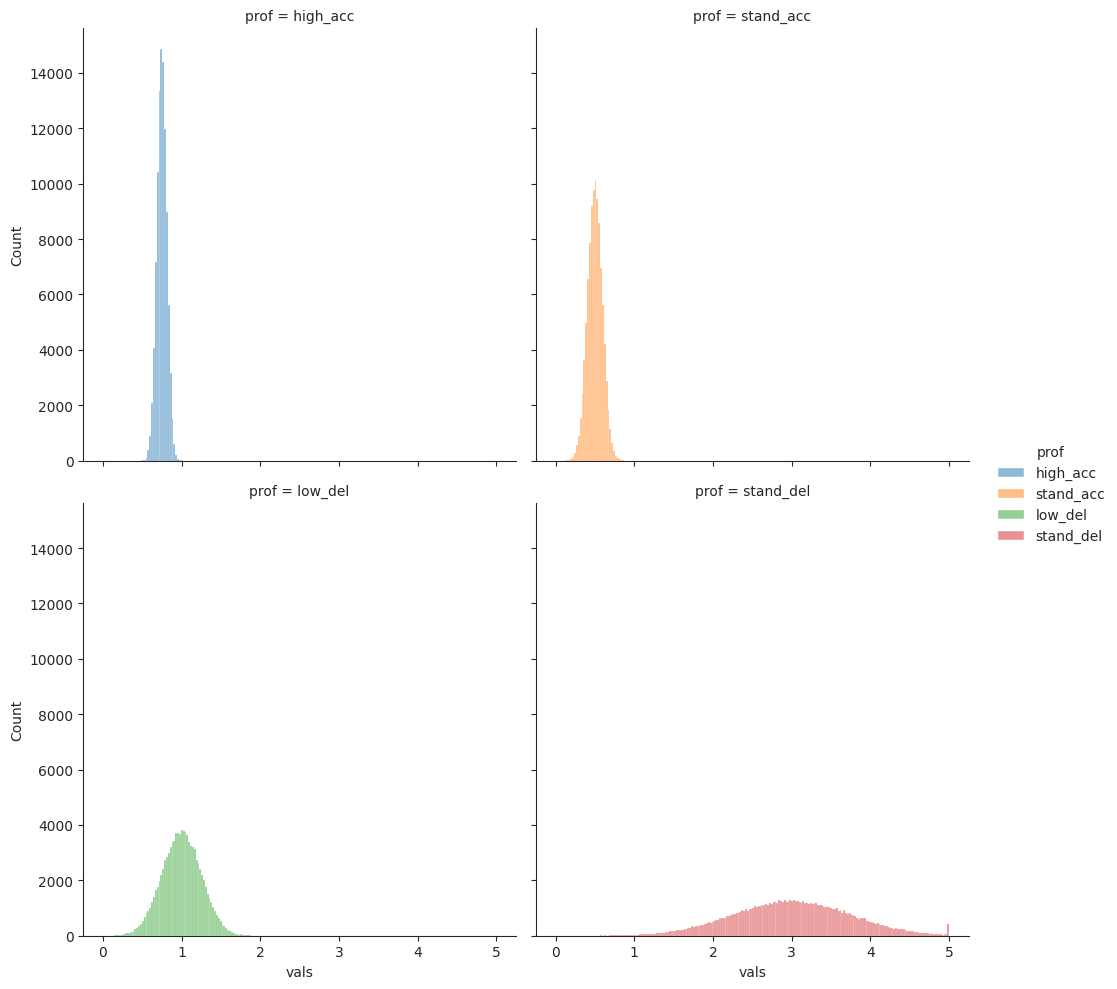

Python code for this plot:
# -- coding: future_fstrings --
DEFAULT_PROFILE, HIGH_ACCURACY, LOW_DELAY, HIGH_ACCURACY_LOW_DELAY = range(4)

if __name__ == "__main__":
    import matplotlib.pyplot as plt
    import numpy as np
    import numpy.random as rand
    import seaborn as sns
    
    sns.set_style("ticks")
    
    """Just plot the distributions of the accuracy and delay generative functions given 
       the provided parameters. This is just to provide some easy analysis of what makes
       sense. We may need this to fine-tune the parameters for the real-world case given
       data about what the real-world delay looks like.
    """
    data = {
        "vals": [],
        "prof": [],
    }
    num_items = 100000

    ## High accuracy profile.
    vals = rand.normal(loc=0.75, scale=0.0625, size=num_items)
    vals = np.clip(vals, 0.0, 1.0)
    data["vals"].extend(vals)
    data["prof"].extend(["high_acc"] * num_items)

    ## Standard accuracy profile.
    vals = rand.normal(loc=0.5, scale=0.09375, size=num_items)
    vals = np.clip(vals, 0.0, 1.0)
    data["vals"].extend(vals)
    data["prof"].extend(["stand_acc"] * num_items)


    ## Low delay profile.
    vals = rand.normal(loc=1.0, scale=0.25, size=num_items)
    vals = np.clip(vals, 0.0, 5.0)
    data["vals"].extend(vals)
    data["prof"].extend(["low_del"] * num_items)

    ## Standard accuracy profile.
    vals = rand.normal(loc=3.0, scale=.75, size=num_items)
    vals = np.clip(vals, 0.0, 5.0)
    data["vals"].extend(vals)
    data["prof"].extend(["stand_del"] * num_items)

    sns.displot(x="vals", col="prof", col_wrap=2, hue="prof", data=data)
    plt.show()